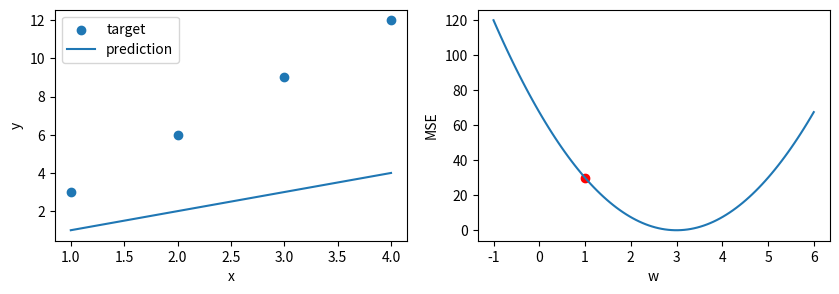

The script that saved this image:
import sys
import numpy as np
import matplotlib.pyplot as plt
np.random.seed(42)
print('Python:', sys.version.split()[0], '| NumPy:', np.__version__)


w = 1.0  # Apply: 0, 2, 3, 4를 비교하세요.


x = np.array([1., 2., 3., 4.])
y = 3 * x
prediction = w * x
loss = np.mean((prediction - y) ** 2)
print('prediction:', prediction, '| target:', y, '| MSE:', loss)
grid = np.linspace(-1, 6, 100)
losses = [np.mean((v*x-y)**2) for v in grid]
fig, ax = plt.subplots(1, 2, figsize=(10, 3))
ax[0].scatter(x, y, label='target'); ax[0].plot(x, prediction, label='prediction')
ax[0].legend(); ax[0].set(xlabel='x', ylabel='y')
ax[1].plot(grid, losses); ax[1].scatter([w], [loss], color='red')
ax[1].set(xlabel='w', ylabel='MSE'); plt.show()
assert np.isclose(np.mean((3*x-y)**2), 0)


# 선택 확장 코드를 여기에 작성하세요.
